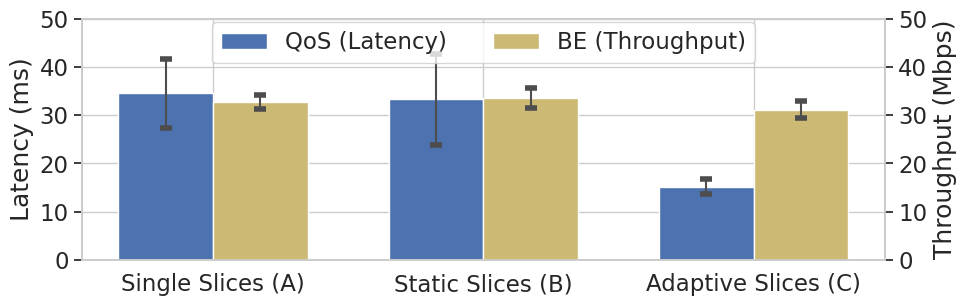

Write Python code to recreate this figure. (Note: this script raises an exception after producing the figure.)
# [redacted]

import numpy as np
import matplotlib.pyplot as plt
from matplotlib.ticker import MaxNLocator
from collections import namedtuple
import seaborn as sns


# Applying Seaborn style
# whitegrid, darkgrid, whitegrid, dark, white, and ticks
sns.set(style="whitegrid", font_scale=1.5, font='Times New Roman')

n_groups = 3

means_latency = (34.54, 33.35, 15.18)
std_men = (7.09, 9.46, 1.58)

means_throughput = (32.78, 33.53, 31.16)
std_women = (1.51, 2.11, 1.8)

fig, ax = plt.subplots(figsize=(10, 3.4), dpi=144)
ax2 = ax.twinx() # Create another axes that shares the same x-axis as ax.

index = np.arange(n_groups)
bar_width = 0.35

# opacity = 0.4
error_config = {'ecolor': '0.3', 'capthick': 4, 'capsize': 4}

rects1 = ax.bar(index, means_latency, bar_width,
                color='b',
                yerr=std_men, error_kw=error_config,
                label='QoS (Latency)')

rects2 = ax2.bar(index + bar_width, means_throughput, bar_width,
                color='y',
                yerr=std_women, error_kw=error_config,
                label='BE (Throughput)')

axis_padding = 0.3  # percentage

ax.set_ylim(0,50)
ax2.set_ylim(0,50)

#ax.set_xlabel('Scenario Configuration')
ax.set_ylabel('Latency (ms)')
ax2.set_ylabel('Throughput (Mbps)')


ax.set_xticks(index + bar_width / 2)
ax.set_xticklabels(('Single Slices (A)', 'Static Slices (B)', 'Adaptive Slices (C)'))

# added these three lines
rect = [rects1, rects2]
rects = ['QoS (Latency)', 'BE (Throughput)']
print(rects)
ax.legend(rect, rects, bbox_to_anchor=(0., 0.85, 1., .102), loc='center', ncol=2)

# ax.legend(bbox_to_anchor=(0.35, 1.00))
# plt.legend(bbox_to_anchor=(0., 0.85, 1., .102), loc='center', ncol=2)

# ax2.legend(loc='center')
# ax.legend(loc=0)
# ax2.legend()
# ax.grid(False)
ax2.grid(False)

fig.tight_layout()

plt.savefig("overall_results/overall_results.pdf", format="pdf")

plt.show()